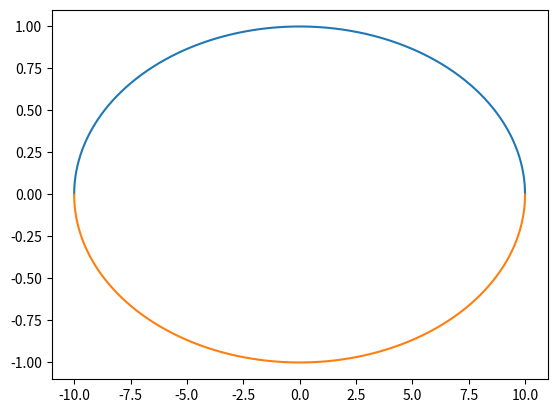

Recreate this plot in Python.
#Напишите код на Python, реализующий построение графиков:
# эллипса.

import numpy as np
import matplotlib.pyplot as plt
a, b = 10, 1
x=np.arange(-10, 11, 0.01)
plt.plot(x, np.sqrt(b**2*((a**2 - x**2)/a**2)))
plt.plot(x, -np.sqrt(b**2*((a**2 - x**2)/a**2)))
plt.show()